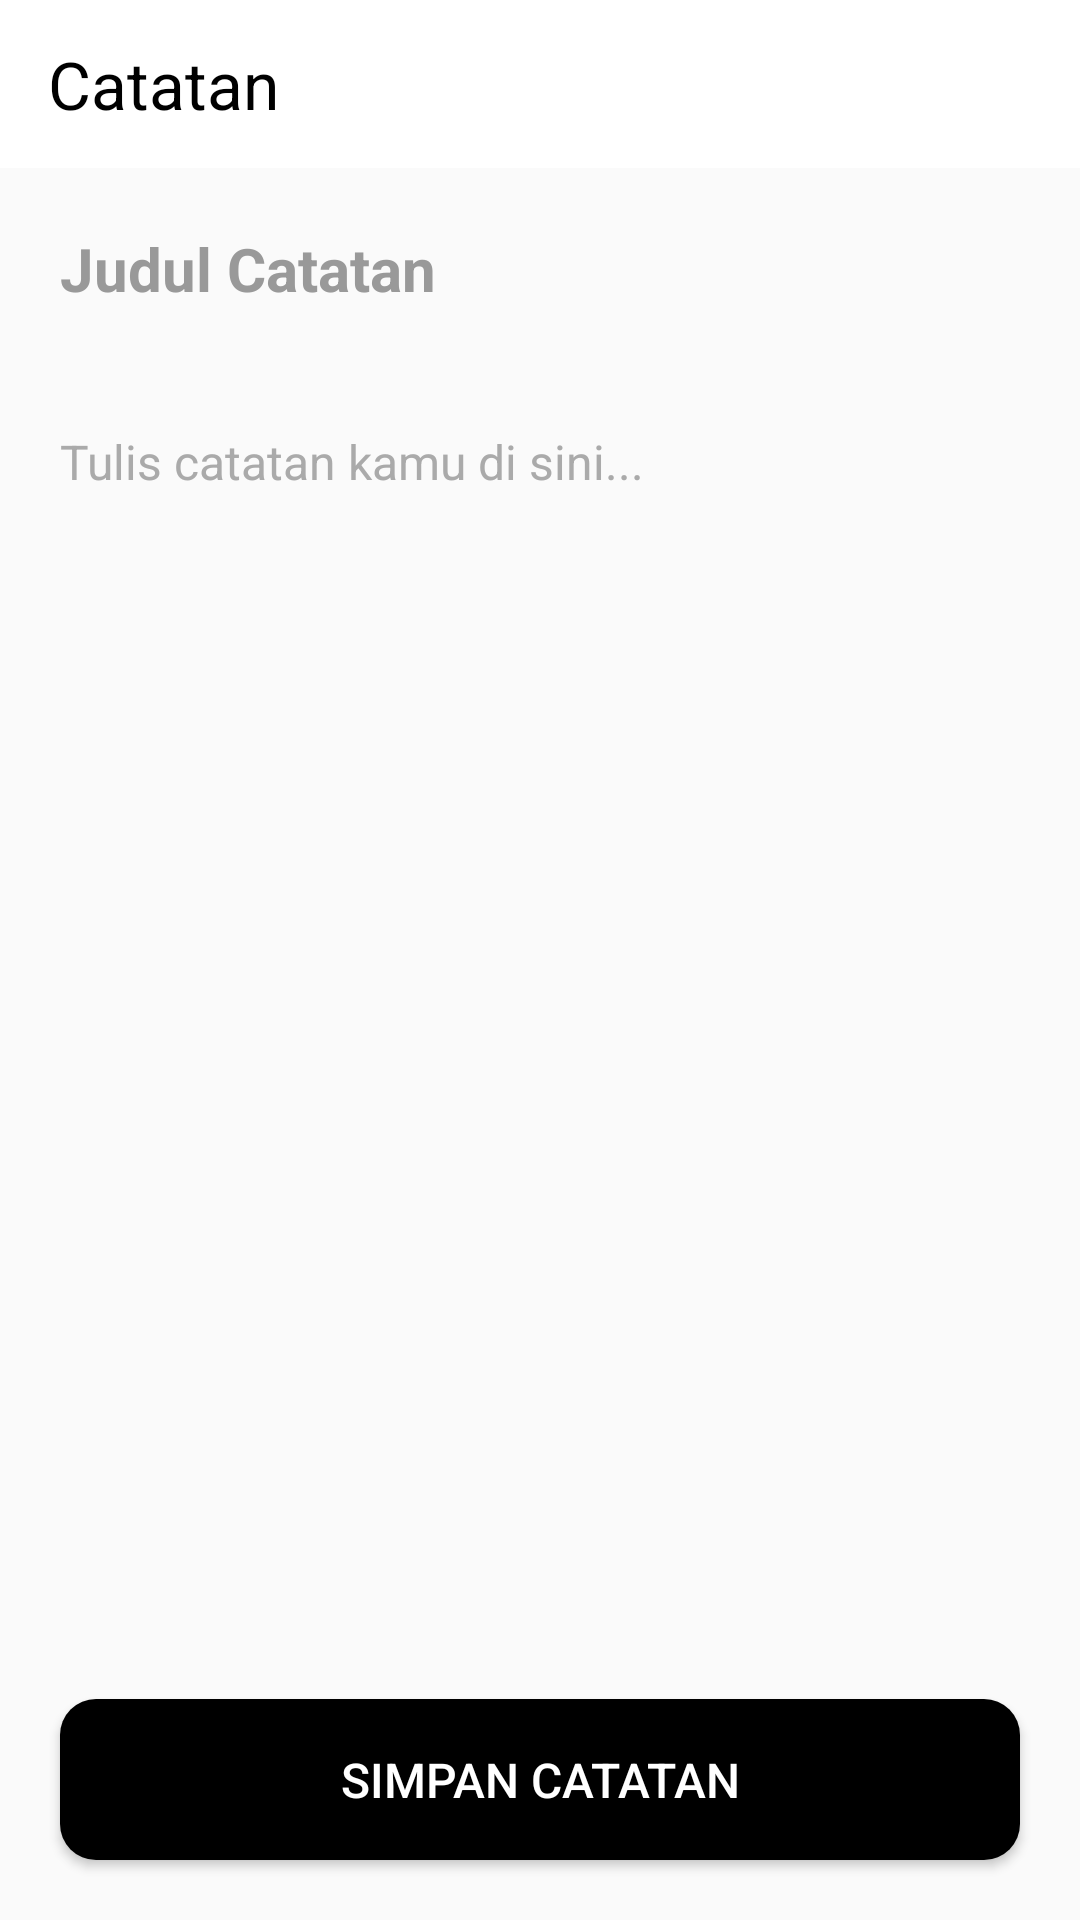

Write the Android layout XML for this screen, with the resource values it uses.
<!-- AndroidManifest.xml: application theme Theme.Notes -->
<!-- res/layout/activity_create_note.xml -->
<?xml version="1.0" encoding="utf-8"?>
<LinearLayout xmlns:android="http://schemas.android.com/apk/res/android"
    xmlns:app="http://schemas.android.com/apk/res-auto"
    android:orientation="vertical"
    android:layout_width="match_parent"
    android:layout_height="match_parent"
    android:background="#FAFAFA">

    
    <androidx.appcompat.widget.Toolbar
        android:id="@+id/toolbar"
        android:layout_width="match_parent"
        android:layout_height="56dp"
        android:background="@color/white"
        app:title="Catatan"
        app:titleTextColor="#000"
        android:elevation="4dp"
        android:paddingStart="12dp" />

    
    <EditText
        android:id="@+id/inputTitle"
        android:layout_width="match_parent"
        android:layout_height="wrap_content"
        android:hint="Judul Catatan"
        android:textSize="20sp"
        android:textStyle="bold"
        android:padding="20dp"
        android:background="@android:color/transparent"
        android:textColor="#111"
        android:textColorHint="#999" />

    
    <EditText
        android:id="@+id/inputContent"
        android:layout_width="match_parent"
        android:layout_height="0dp"
        android:layout_weight="1"
        android:hint="Tulis catatan kamu di sini..."
        android:padding="20dp"
        android:textSize="16sp"
        android:textColor="#333"
        android:textColorHint="#AAA"
        android:gravity="top"
        android:background="@android:color/transparent" />

    
    <Button
        android:id="@+id/btnSave"
        android:layout_width="match_parent"
        android:layout_height="wrap_content"
        android:text="Simpan Catatan"
        android:layout_margin="20dp"
        android:padding="16dp"
        android:textSize="16sp"
        android:background="@drawable/btn_primary"
        android:textColor="@color/white" />

</LinearLayout>
<!-- resources referenced by this layout -->
<resources>
  <!-- drawable btn_primary (drawable) -->
  <?xml version="1.0" encoding="utf-8"?>
  <shape xmlns:android="http://schemas.android.com/apk/res/android"
      android:shape="rectangle">
  
      <solid android:color="@color/black" />
  
      <corners android:radius="12dp"/>
  
      <padding
          android:left="12dp"
          android:top="12dp"
          android:right="12dp"
          android:bottom="12dp"/>
  </shape>
  <style name="Theme.Notes" parent="Theme.Material3.Light.NoActionBar">
          
          <item name="android:statusBarColor">@android:color/white</item>
          <item name="android:windowLightStatusBar">true</item>
      </style>
  <!-- not gathered from this repository: default colours our renderer supplied (Android Studio template values) -->
  <color name="black">#FF000000</color>
  <color name="white">#FFFFFFFF</color>
</resources>
